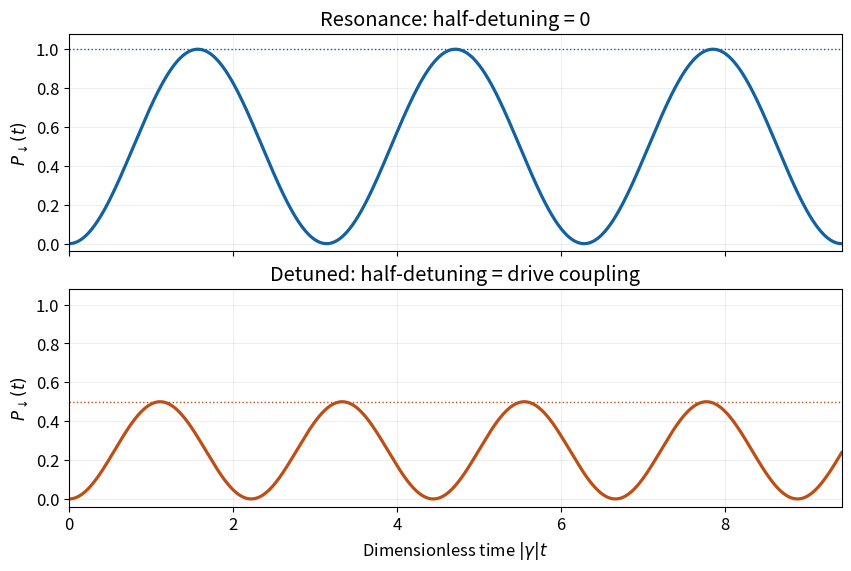

The matplotlib source for this figure: (Note: this script raises an exception after producing the figure.)
from pathlib import Path
import matplotlib
matplotlib.use('Agg')
import matplotlib.pyplot as plt
import numpy as np

tau=np.linspace(0,3*np.pi,1400)
plt.rcParams.update({'font.size':12})
fig, axes=plt.subplots(2,1,figsize=(8.4,5.6),sharex=True,sharey=True,layout='constrained',facecolor='white')
for ax,r,label,color in zip(axes,[0,1],['Resonance: half-detuning = 0','Detuned: half-detuning = drive coupling'],['#1261a0','#bd4e15']):
 p=np.sin(np.sqrt(1+r*r)*tau)**2/(1+r*r)
 ax.plot(tau,p,lw=2.3,color=color)
 ax.axhline(1/(1+r*r),ls=':',color=color,lw=1)
 ax.set(ylabel=r'$P_{\downarrow}(t)$',title=label,ylim=(-.04,1.08),xlim=(0,tau[-1]))
 ax.grid(alpha=.2); ax.set_facecolor('white')
axes[-1].set_xlabel(r'Dimensionless time $|\gamma|t$')
fig.savefig(Path.cwd()/Path(__file__).with_suffix('.png').name,dpi=110,facecolor='white',transparent=False)
